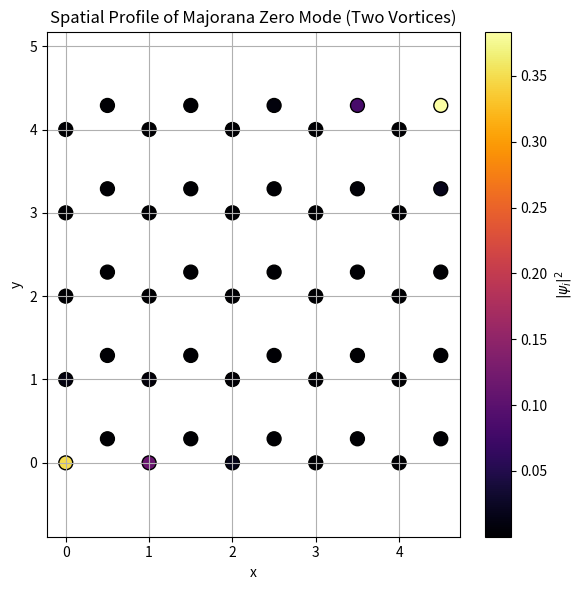

Recreate this plot in Python.
# Kitaev Honeycomb Model: Visualize Zero Modes at Vortices
import numpy as np
import matplotlib.pyplot as plt

##helper to build 2-site unit cell lattice##
def build_honeycomb_lattice(n_cells):
    positions = []
    bonds = []
    site_idx = lambda x, y, subl: 2 * (x + y * n_cells) + subl

    for x in range(n_cells):
        for y in range(n_cells):
            A = site_idx(x, y, 0)
            B = site_idx(x, y, 1)
            positions.append((x, y))   # A
            positions.append((x + 0.5, y + np.sqrt(3)/6))  # B

            ##x-bond: A-B in same cell##
            bonds.append((A, B, 'x'))

            ##y-bond: B to A in +y direction##
            if y < n_cells - 1:
                A_up = site_idx(x, y + 1, 0)
                bonds.append((B, A_up, 'y'))

            ##z-bond: B to A in +x direction##
            if x < n_cells - 1:
                A_right = site_idx(x + 1, y, 0)
                bonds.append((B, A_right, 'z'))

    return positions, bonds

##construct quadratic Majorana Hamiltonian##
def build_majorana_hamiltonian(n_sites, bonds, Jx=1.0, Jy=1.0, Jz=2.5, vortex_config=None):
    H = np.zeros((n_sites, n_sites), dtype=np.complex128)
    J = {'x': Jx, 'y': Jy, 'z': Jz}

    for (i, j, bond_type) in bonds:
        sign = 1.0
        if vortex_config and ((i, j) in vortex_config or (j, i) in vortex_config):
            sign = -1.0
        H[i, j] = 1j * sign * J[bond_type]
        H[j, i] = -1j * sign * J[bond_type]

    return H

##parameters##
n_cells = 5  # 5x5 = 50 sites
positions, bonds = build_honeycomb_lattice(n_cells)
n_sites = len(positions)

##insert two vortices by flipping two bond signs##
vortex_links = {
    (bonds[12][0], bonds[12][1]),  # pick bond in one plaquette
    (bonds[30][0], bonds[30][1])   # pick bond far from it
}

##build and diagonalize##
H = build_majorana_hamiltonian(n_sites, bonds, vortex_config=vortex_links)
evals, evecs = np.linalg.eigh(H)
evals = np.real(evals)

##identify zero mode (lowest magnitude eigenvalue)##
sorted_indices = np.argsort(np.abs(evals))
zero_mode_index = sorted_indices[0]
zero_mode = evecs[:, zero_mode_index]

##compute spatial density##
density = np.abs(zero_mode)**2
positions = np.array(positions)

##plot spatial density of zero mode##
plt.figure(figsize=(6,6))
plt.scatter(positions[:,0], positions[:,1], c=density, cmap='inferno', s=100, edgecolor='black')
plt.colorbar(label=r'$|\psi_i|^2$')
plt.title("Spatial Profile of Majorana Zero Mode (Two Vortices)")
plt.axis('equal')
plt.xlabel("x")
plt.ylabel("y")
plt.grid(True)
plt.tight_layout()
plt.show()
